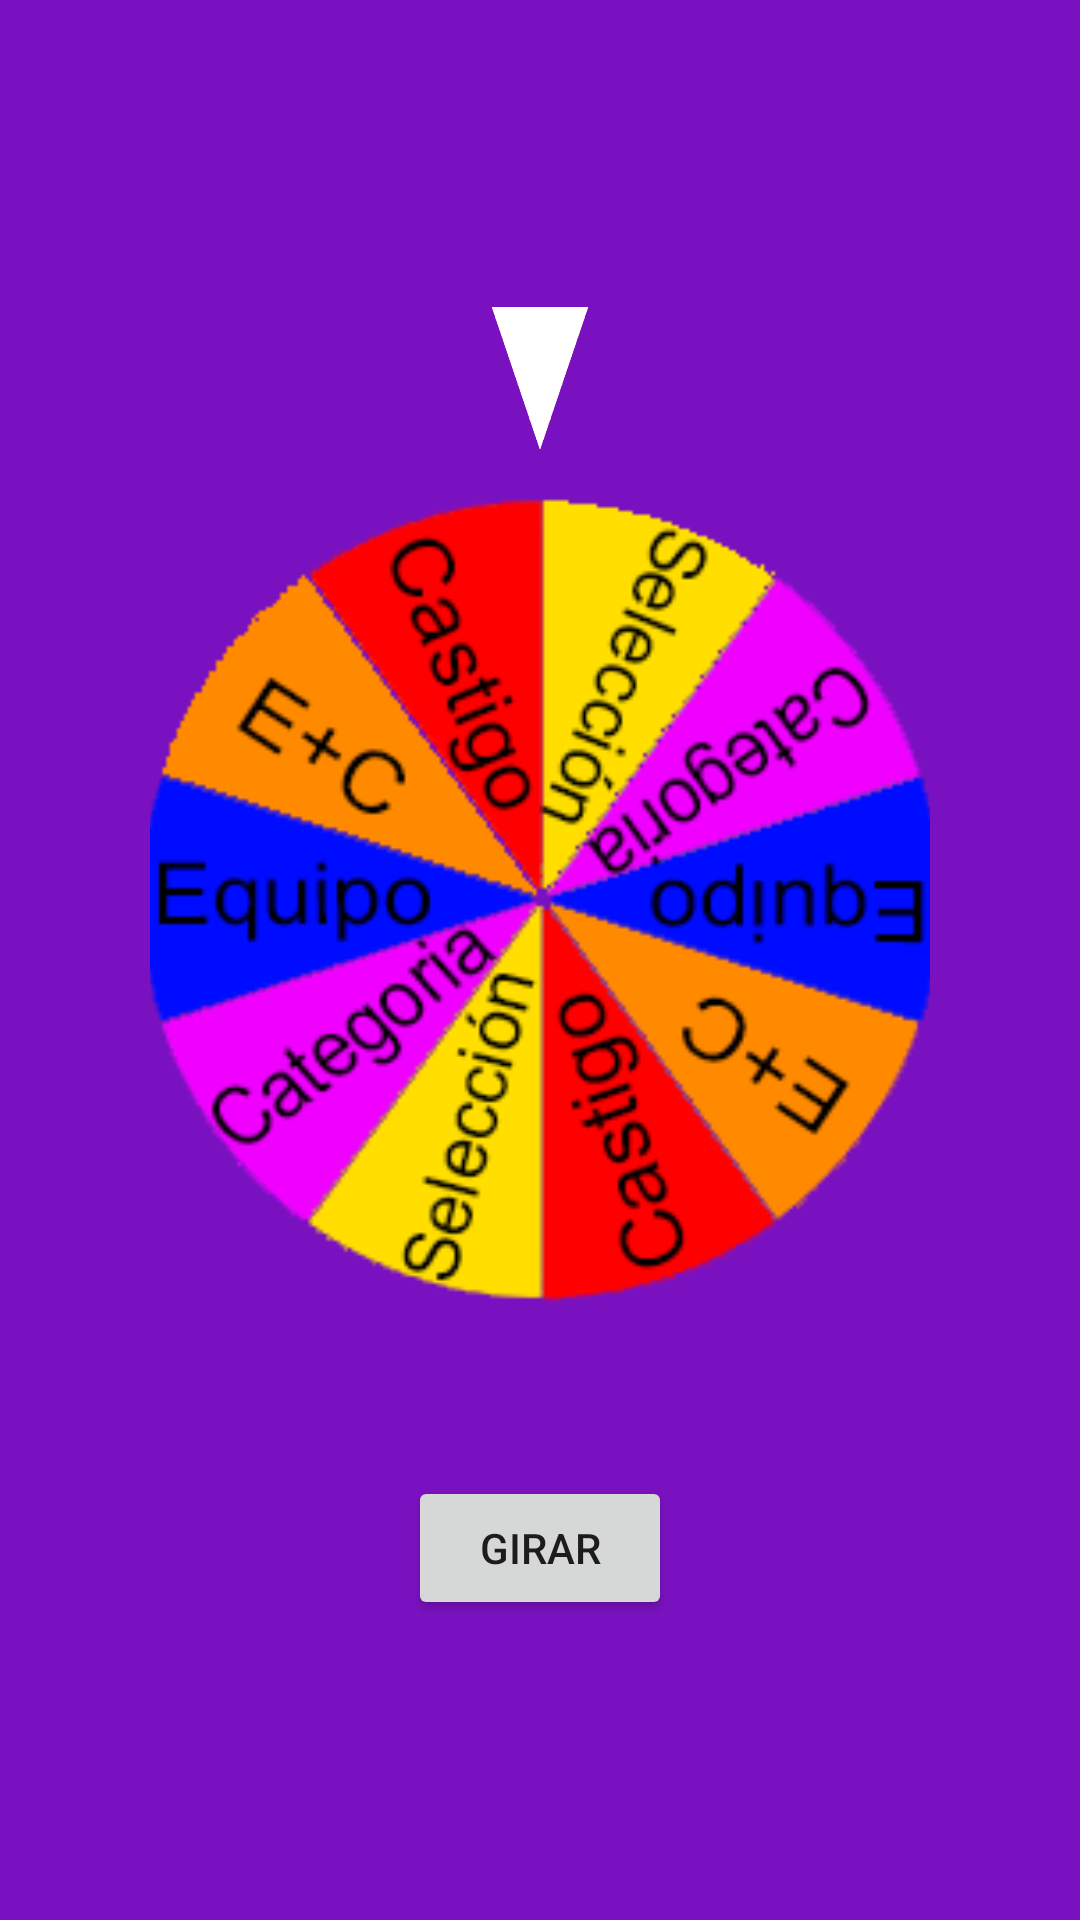

The Android layout XML behind this screen, and the referenced resources:
<!-- AndroidManifest.xml: application theme Theme.RultaFIFA -->
<!-- res/layout/activity_main.xml -->
<?xml version="1.0" encoding="utf-8"?>
<LinearLayout
    xmlns:android="http://schemas.android.com/apk/res/android"
    android:layout_width="match_parent"
    android:layout_height="match_parent"
    android:orientation="vertical"
    android:gravity="center"
    android:background="#7A11C0">


    
    <LinearLayout
        android:layout_width="wrap_content"
        android:layout_height="wrap_content"
        android:orientation="horizontal"
        android:gravity="center_horizontal">

        
        <LinearLayout
            android:layout_width="wrap_content"
            android:layout_height="wrap_content"
            android:orientation="vertical"
            android:gravity="center"
            android:layout_marginEnd="100dp"> 

        </LinearLayout>

        
        <LinearLayout
            android:layout_width="wrap_content"
            android:layout_height="wrap_content"
            android:orientation="vertical"
            android:gravity="center">

            <ImageView
                android:id="@+id/frenadorCenter"
                android:layout_width="50dp"
                android:layout_height="50dp"
                android:src="@drawable/frenador"
                android:layout_gravity="center_horizontal" />

            <ImageView
                android:id="@+id/rouletteImage"
                android:layout_width="280dp"
                android:layout_height="280dp"
                android:src="@drawable/ruleta"
                android:layout_gravity="center_horizontal"
                android:layout_marginTop="10dp" />
        </LinearLayout>

        
        <LinearLayout
            android:layout_width="wrap_content"
            android:layout_height="wrap_content"
            android:orientation="vertical"
            android:gravity="center"
            android:layout_marginStart="100dp">
        </LinearLayout>
    </LinearLayout>


    <TextView
        android:id="@+id/resultText"
        android:layout_width="wrap_content"
        android:layout_height="wrap_content"
        android:text="@string/resultado"
        android:textSize="24sp"
        android:textColor="#FFFFFF"
        android:layout_marginBottom="20dp"/>

    <Button
        android:id="@+id/spinButton"
        android:layout_width="wrap_content"
        android:layout_height="wrap_content"
        android:text="@string/girar_la_ruleta"/>



</LinearLayout>
<!-- resources referenced by this layout -->
<resources>
  <!-- drawable frenador: png bitmap (drawable, 7155 bytes) -->
  <!-- drawable ruleta: png bitmap (drawable, 26969 bytes) -->
  <string name="girar_la_ruleta">Girar</string>
  <string name="resultado" />
  <style name="Theme.RultaFIFA" parent="Theme.MaterialComponents.DayNight.DarkActionBar">
          
          <item name="colorPrimary">@color/purple_500</item>
          <item name="colorPrimaryVariant">@color/purple_700</item>
          <item name="colorOnPrimary">@color/white</item>
          
          <item name="colorSecondary">@color/teal_200</item>
          <item name="colorSecondaryVariant">@color/teal_700</item>
          <item name="colorOnSecondary">@color/black</item>
          
          <item name="android:statusBarColor">?attr/colorPrimaryVariant</item>
          
      </style>
  <!-- not gathered from this repository: default colours our renderer supplied (Android Studio template values) -->
  <color name="purple_500">#FF6200EE</color>
  <color name="purple_700">#FF3700B3</color>
  <color name="teal_200">#FF03DAC5</color>
  <color name="teal_700">#FF018786</color>
  <color name="black">#FF000000</color>
  <color name="white">#FFFFFFFF</color>
</resources>
